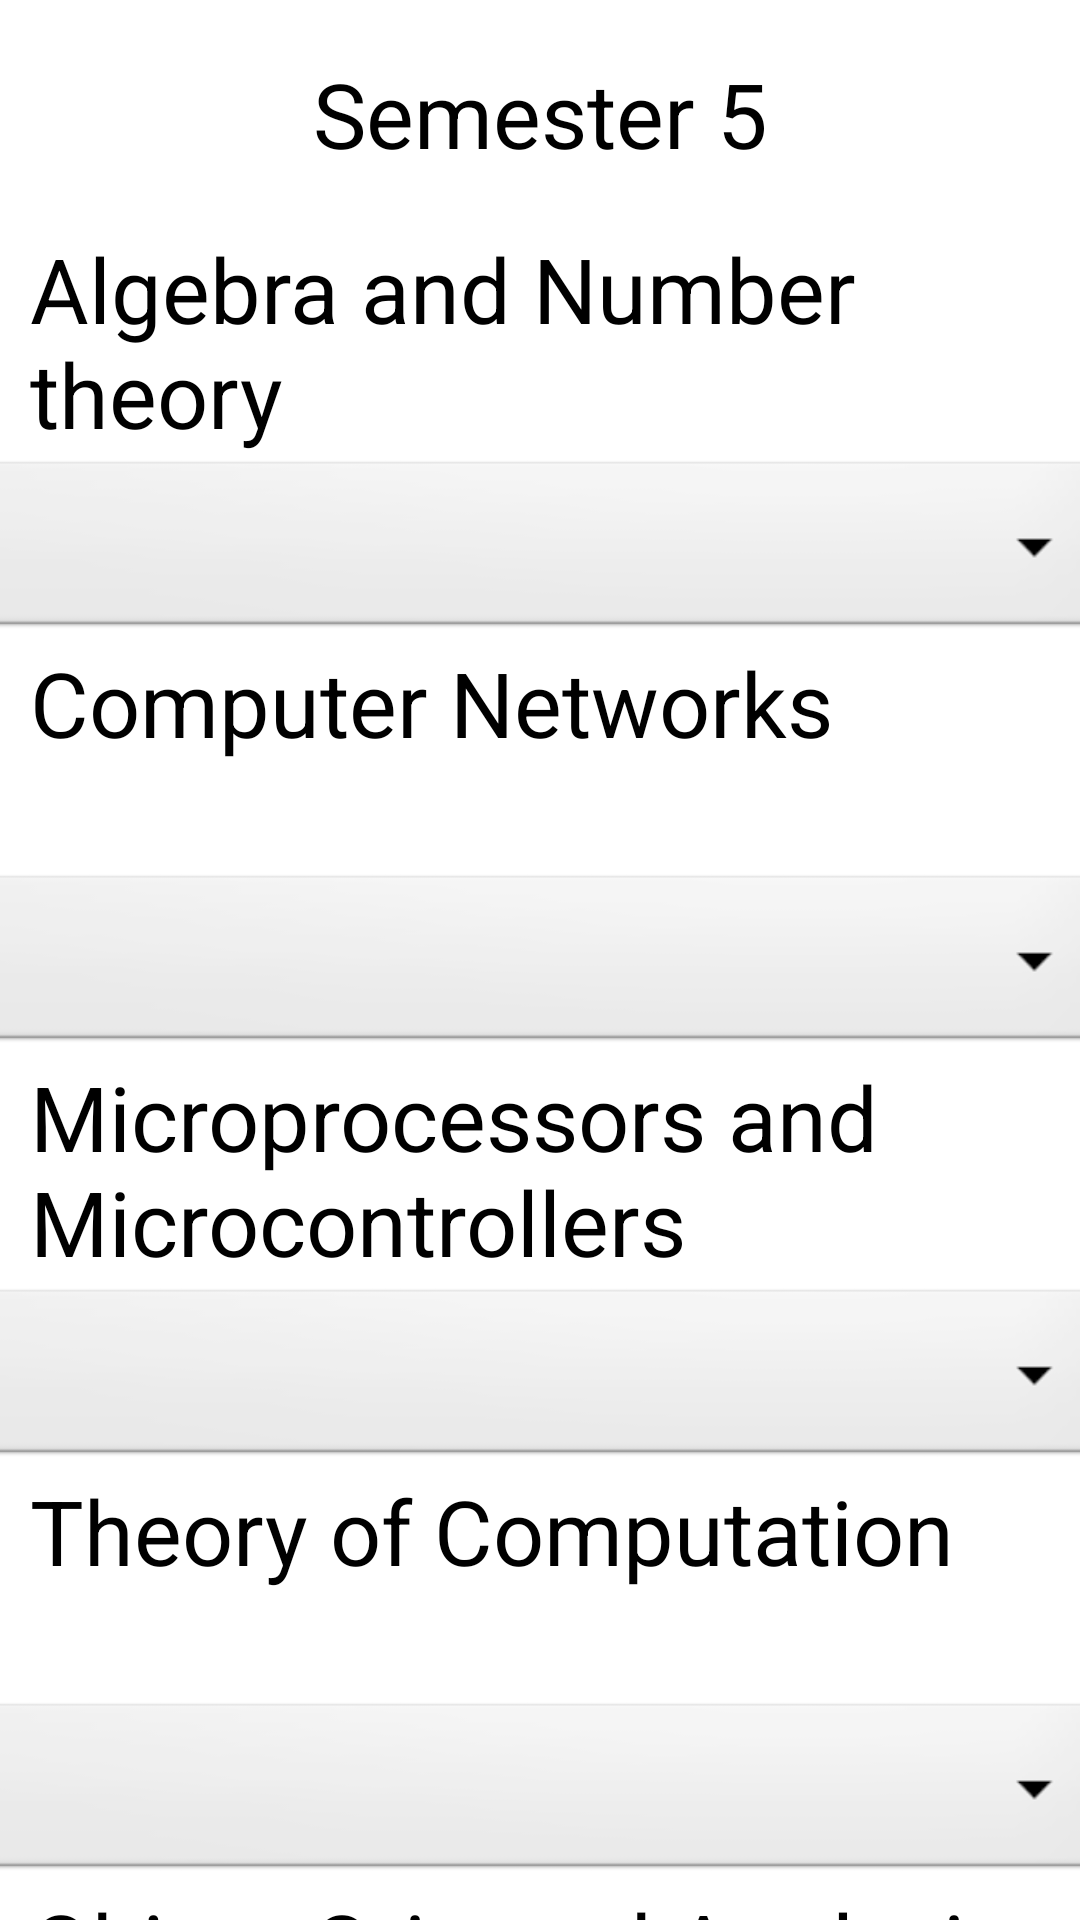

Produce the Android XML layout that renders to this screen, including the resource entries it uses.
<!-- AndroidManifest.xml: application theme Theme.GPACALCULATOR -->
<!-- res/layout/sem5_cse_sgpa.xml -->
<?xml version="1.0" encoding="utf-8"?>
<androidx.constraintlayout.widget.ConstraintLayout xmlns:android="http://schemas.android.com/apk/res/android"
    xmlns:app="http://schemas.android.com/apk/res-auto"
    xmlns:tools="http://schemas.android.com/tools"
    android:layout_width="match_parent"
    android:layout_height="match_parent"
    tools:context=".sem5_cse_sgpa">
    <ScrollView
        android:layout_width="match_parent"
        android:layout_height="match_parent"
        app:layout_constraintBottom_toBottomOf="parent"
        app:layout_constraintStart_toStartOf="parent">

        <LinearLayout
            android:layout_width="match_parent"
            android:layout_height="match_parent"
            android:orientation="vertical">

            <TextView
                android:layout_width="match_parent"
                android:layout_height="76dp"
                android:text="Semester 5"
                android:textSize="30dp"
                android:gravity="center"
                />
            <TextView
                android:layout_width="match_parent"
                android:layout_height="76dp"
                android:layout_marginLeft="10dp"
                android:text="Algebra and Number theory"
                
                android:textSize="30dp"
                />
            <Spinner
                android:id="@+id/spinner2"
                android:layout_width="377dp"
                android:layout_height="62dp"
                android:layout_gravity="center"
                android:background="@android:drawable/btn_dropdown" />
            <TextView
                android:layout_width="match_parent"
                android:layout_height="76dp"
                android:layout_marginLeft="10dp"
                android:text="Computer Networks"
                
                android:textSize="30dp"
                />
            <Spinner
                android:id="@+id/spinner3"
                android:layout_width="377dp"
                android:layout_height="62dp"
                android:layout_gravity="center"
                android:background="@android:drawable/btn_dropdown" />
            <TextView
                android:layout_width="match_parent"
                android:layout_height="76dp"
                android:layout_marginLeft="10dp"
                android:text="Microprocessors and Microcontrollers"
                
                android:textSize="30dp"
                />
            <Spinner
                android:id="@+id/spinner4"
                android:layout_width="377dp"
                android:layout_height="62dp"
                android:layout_gravity="center"
                android:background="@android:drawable/btn_dropdown" />
            <TextView
                android:layout_width="match_parent"
                android:layout_height="76dp"
                android:layout_marginLeft="10dp"
                android:text="Theory of Computation"
                
                android:textSize="30dp"
                />
            <Spinner
                android:id="@+id/spinner5"
                android:layout_width="377dp"
                android:layout_height="62dp"
                android:layout_gravity="center"
                android:background="@android:drawable/btn_dropdown" />
            <TextView
                android:layout_width="match_parent"
                android:layout_height="76dp"
                android:layout_marginLeft="10dp"
                android:text="Object Oriented Analysis and Design"
                
                android:textSize="30dp"
                />
            <Spinner
                android:id="@+id/spinner6"
                android:layout_width="377dp"
                android:layout_height="62dp"
                android:layout_marginTop="30dp"
                android:layout_gravity="center"
                android:background="@android:drawable/btn_dropdown" />
            <TextView
                android:layout_width="match_parent"
                android:layout_height="76dp"
                android:text="Open Elective-I"
                
                android:textSize="30dp"
                android:layout_marginLeft="10dp"
                />
            <Spinner
                android:id="@+id/spinner7"
                android:layout_width="377dp"
                android:layout_height="62dp"
                android:layout_gravity="center"
                android:background="@android:drawable/btn_dropdown" />
            <TextView
                android:layout_width="match_parent"
                android:layout_height="76dp"
                android:text="Microprocessors and Microcontrollers Lab"
                android:layout_marginLeft="10dp"
                
                android:textSize="30dp"
                />
            <Spinner
                android:id="@+id/spinner8"
                android:layout_width="377dp"
                android:layout_height="62dp"
                android:layout_gravity="center"
                android:layout_marginTop="30dp"
                android:background="@android:drawable/btn_dropdown" />
            <TextView
                android:layout_width="match_parent"
                android:layout_height="76dp"
                android:text="Object Oriented Analysis and Design Lab"
                android:layout_marginLeft="10dp"
                android:layout_marginTop="1dp"
                android:textSize="30dp"
                />
            <Spinner
                android:id="@+id/spinner9"
                android:layout_width="377dp"
                android:layout_height="62dp"
                android:layout_gravity="center"
                android:background="@android:drawable/btn_dropdown" /> <TextView
            android:layout_width="match_parent"
            android:layout_height="76dp"
            android:text="Networks Lab"
            android:layout_marginLeft="10dp"
            android:layout_marginTop="1dp"
            android:textSize="30dp"
            />
            <Spinner
                android:id="@+id/spinner10"
                android:layout_width="377dp"
                android:layout_height="62dp"
                android:layout_gravity="center"
                android:background="@android:drawable/btn_dropdown" />
            <Button
                android:id="@+id/button"
                android:layout_width="165dp"
                android:layout_marginTop="20dp"
                android:layout_height="69dp"
                android:layout_gravity="center"
                android:text="Show SGPA" />

            <TextView
                android:id="@+id/textView"
                android:layout_width="match_parent"
                android:layout_height="124dp"
                android:textSize="30dp"
                android:layout_marginLeft="10dp"
                android:layout_marginTop="30dp"
                android:textStyle="bold"
                android:text="" />
        </LinearLayout>
    </ScrollView>
</androidx.constraintlayout.widget.ConstraintLayout>
<!-- resources referenced by this layout -->
<resources>

</resources>
